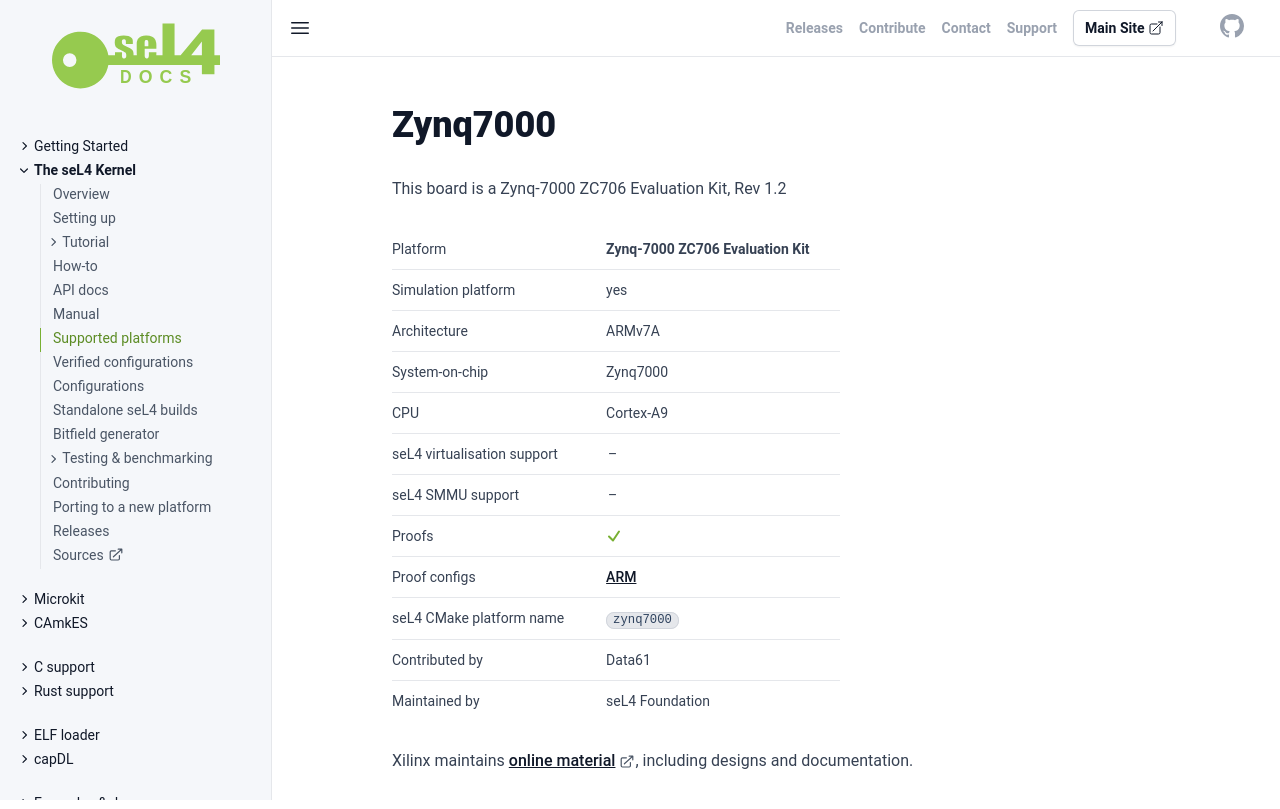

repository: seL4/docs · page: Hardware/ZC706.html · generator: jekyll

---
cmake_plat: zynq7000
xcompiler_arg: -DAARCH32=1
arm_hardware: true
defconfig: zynq7000_debug_xml_defconfig
simulation_target: true
simulation_only: false
platform: Zynq-7000 ZC706 Evaluation Kit
arch: ARMv7A
virtualization: false
iommu: false
soc: Zynq7000
cpu: Cortex-A9
verification: [ARM]
Contrib: Data61
Maintained: seL4 Foundation
parent: /Hardware/
SPDX-License-Identifier: CC-BY-SA-4.0
SPDX-FileCopyrightText: 2020 seL4 Project a Series of LF Projects, LLC.
---

# Zynq7000

This board is a Zynq-7000 ZC706 Evaluation Kit, Rev 1.2

{% include hw-info.html %}

Xilinx maintains [online material](https://www.amd.com/en/products/adaptive-socs-and-fpgas/evaluation-boards/ek-z7-zc706-g.html), including designs and documentation.

## Building

### seL4test

{% include sel4test.md %}


## Development environment

### Vivado SDK

Bitstream generation (ie FPGA code compiler) is not supported for ZC706 when using a free license. Other features may still work

The Vivado SDK provides many features:

- first stage boot loader and boot image generation
- FPGA logic design
- ARM software design
- Support libraries
- JTAG connectivity and debugging

Download it [here](http://www.xilinx.com/support/download.html) (Requires a free Xilinx account).

After the download completes, extract and/or run the install program. You should run as root to install cable drivers, otherwise, they can be installed independently later.

When provided with install options, select "Vivado Design Edition" because the WebPack install does not support the ZC706 board. Ensure the Software Development Kit (SDK) is selected as an install candidate

When installation competes, the License Manager window will open. Choose "obtain license" from the tree on the left, select "Get Free Licenses" and click "Connect Now". You will be navigated to the Xilinx login page in order to register for a license. Select the free webpack license and a license file will be mailed to you. While still in the License Manager, click "Load License" from the tree on the left and click the "Copy License" button. Select the license file that you received via email and click "Open". Once you have configured your license, close the window and wait for the install to finish.

The last step is to install the cable drivers as follows:

```bash
uname -a | grep "x86_64" && LIN=lin64 || LIN=lin
cd /opt/Xilinx/SDK/2014.4/data/xicom/cable_drivers/$LIN/install_script/install_drivers
sudo ./install_drivers
```

### JTAG

[http://wiki.gentoo.org/wiki/Xilinx_USB_JTAG_Programmers](http://wiki.gentoo.org/wiki/Xilinx_USB_JTAG_Programmers)

You will need

- xmd (shipped with vivado but can possibly be obtained as a package on its own)
- digilent USB drivers

1. create a xmd.ini script within the directory that you intend to run xmd from.

   ```bash
     # Connect to the board
     connect arm hw
     # program the fpga with the provided bitstream
     fpga -f system_wrapper.bit
     # The processor needs to be initialised (Clocks, MIO, etc), but these depend on the bitstream! ps7_init.tcl was generated with the bitstream. Load and execute this script to configure the processor.
     source ps7_init.tcl
     ps7_init
     ps7_post_config
     # Download your elf file (Could also be done from GDB)
     dow bootimg.elf
     # To run the elf file directly from XMD, uncomment the following lines
     # run
     # exit
   ```

2. Run XMD. XMD will not terminate; leave it open.
3. Next run GDB. Any arm-*-gdb should work.
4. Enter "target extended-remote localhost:1234" to connect to the GDB server that was started by XMD or the hw_server
5. "c" to start the program!
